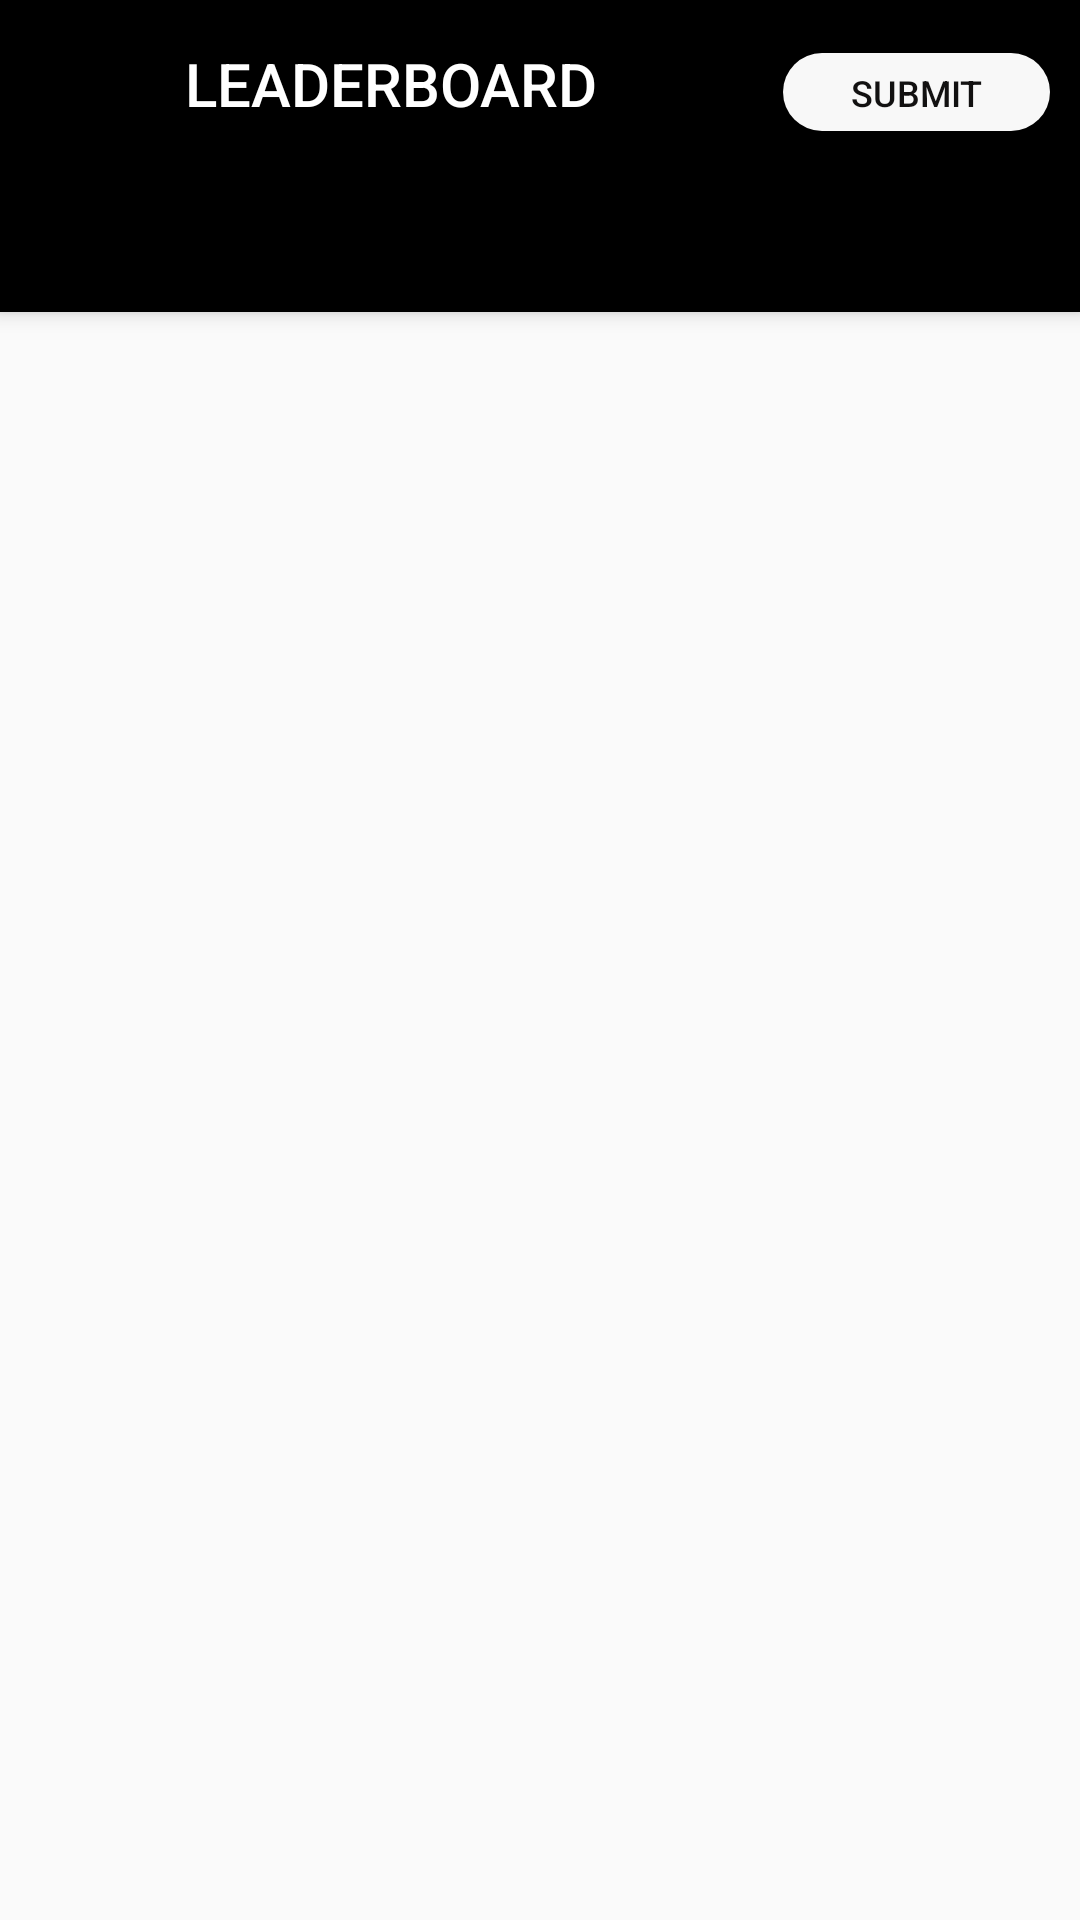

Reconstruct the res/layout file that produces this screen, plus the resources it refers to.
<!-- AndroidManifest.xml: activity theme AppTheme.NoActionBar -->
<!-- res/layout/activity_main.xml -->
<?xml version="1.0" encoding="utf-8"?>
<androidx.coordinatorlayout.widget.CoordinatorLayout xmlns:android="http://schemas.android.com/apk/res/android"
    xmlns:app="http://schemas.android.com/apk/res-auto"
    xmlns:tools="http://schemas.android.com/tools"
    android:layout_width="match_parent"
    android:layout_height="match_parent"
    tools:context=".MainActivity">

    <com.google.android.material.appbar.AppBarLayout
        android:layout_width="match_parent"
        android:layout_height="wrap_content"
        android:theme="@style/AppTheme.AppBarOverlay">

        <LinearLayout
            android:layout_width="match_parent"
            android:layout_height="match_parent"
            android:orientation="horizontal">

            <TextView
                android:id="@+id/title"
                android:layout_width="261dp"
                android:layout_height="wrap_content"
                android:gravity="center"
                android:minHeight="?actionBarSize"
                android:padding="@dimen/appbar_padding"
                android:text="@string/app_name"
                android:textAppearance="@style/TextAppearance.Widget.AppCompat.Toolbar.Title"


                />

            <Button
                android:id="@+id/button3"
                android:layout_width="137dp"
                android:layout_height="26dp"
                android:layout_marginEnd="10dp"
                android:layout_weight="1"
                android:background="@drawable/rounded_btn"
                android:onClick="onSubmitButtonClick"
                android:padding="5dp"
                android:text="@string/submit_btn"
                android:textColor="#121111"
                android:textSize="12sp" />

        </LinearLayout>

        <com.google.android.material.tabs.TabLayout
            android:id="@+id/tabs"
            android:layout_width="match_parent"
            android:layout_height="wrap_content"
            android:background="?attr/colorPrimary" />
    </com.google.android.material.appbar.AppBarLayout>

    <androidx.viewpager.widget.ViewPager
        android:id="@+id/view_pager"
        android:layout_width="match_parent"
        android:layout_height="match_parent"
        app:layout_behavior="@string/appbar_scrolling_view_behavior" />


</androidx.coordinatorlayout.widget.CoordinatorLayout>
<!-- resources referenced by this layout -->
<resources>
  <!-- drawable rounded_btn (drawable) -->
  <?xml version="1.0" encoding="utf-8"?>
  <shape xmlns:android="http://schemas.android.com/apk/res/android" android:shape="rectangle" android:padding="10dp" android:layout_height="wrap_content" android:layout_width="match_parent">
      <solid android:color="#F8F8F8"/> 
      <corners
          android:bottomRightRadius="100dp"
          android:bottomLeftRadius="100dp"
          android:topLeftRadius="100dp"
          android:topRightRadius="100dp"/>
  </shape>
  <string name="app_name">LEADERBOARD</string>
  <string name="submit_btn">Submit</string>
  <style name="AppTheme.AppBarOverlay" parent="ThemeOverlay.AppCompat.Dark.ActionBar" />
  <style name="AppTheme.NoActionBar">
          <item name="windowActionBar">false</item>
          <item name="windowNoTitle">true</item>
      </style>
</resources>
